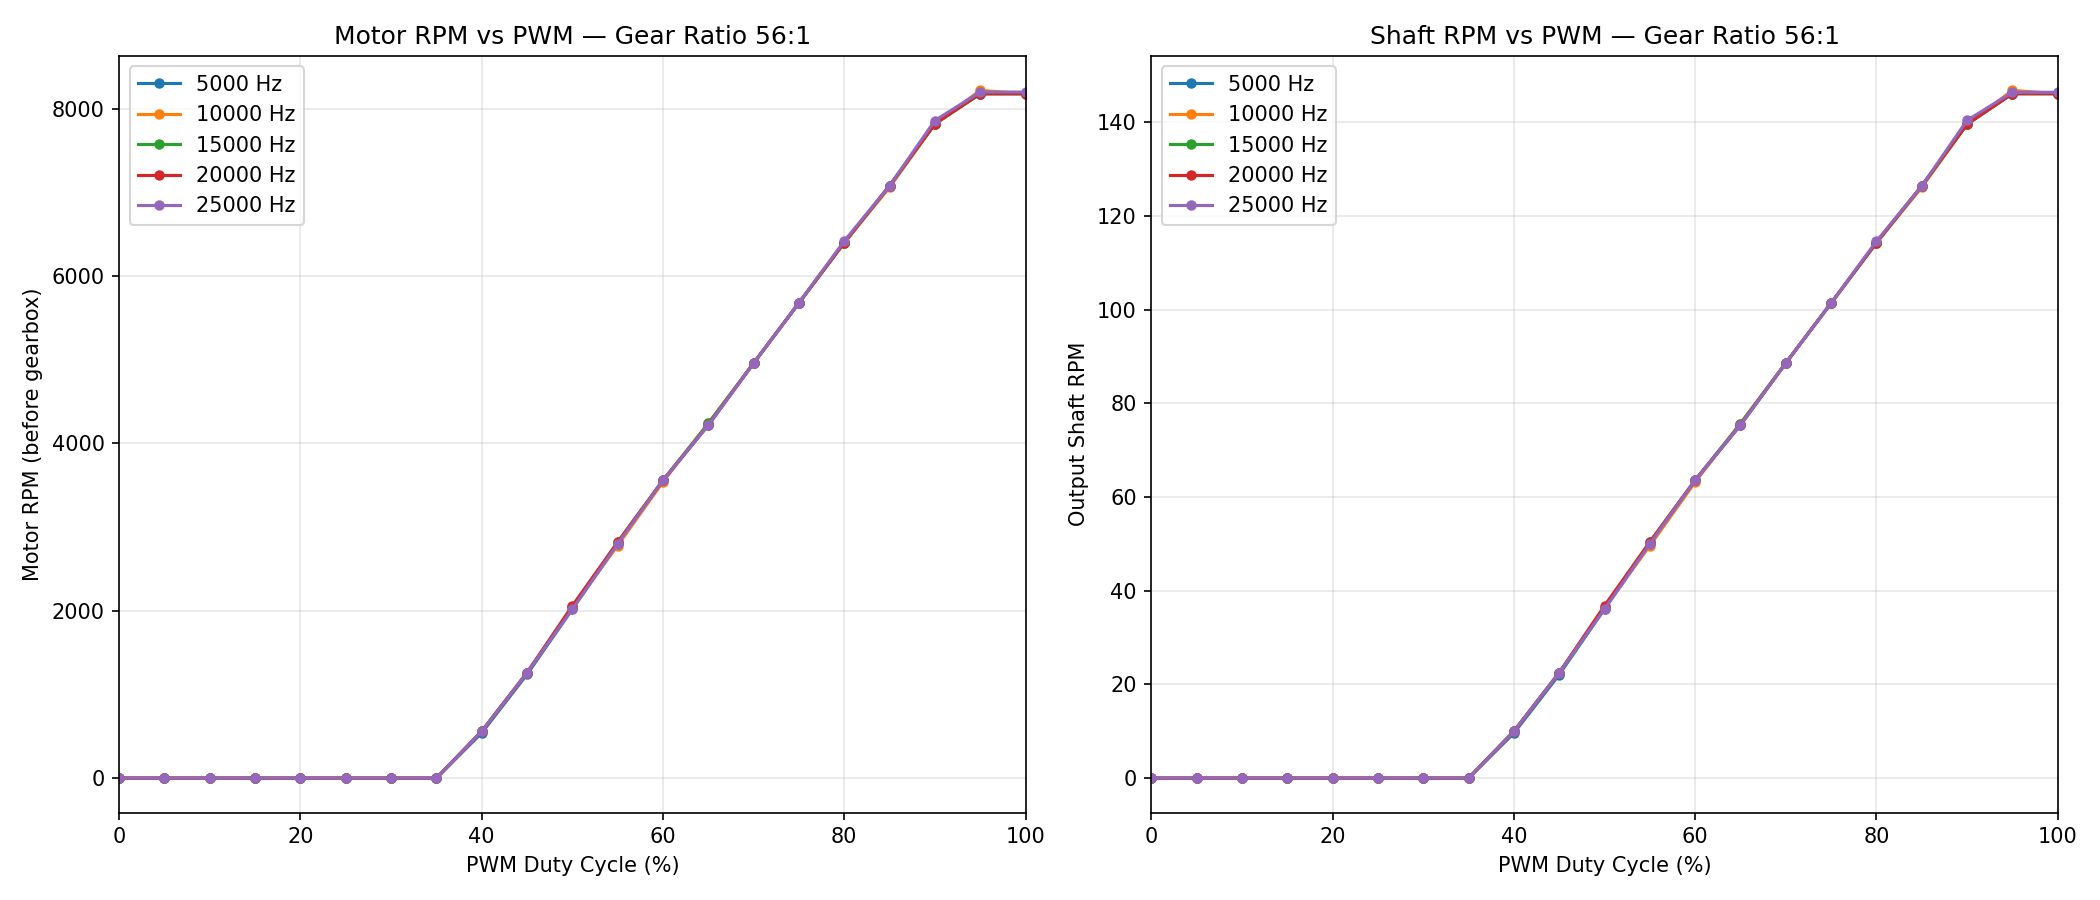

The file beside this chart, header and first rows:
freq_hz, pwm_percent, motor_rpm, shaft_rpm
5000, 0, 0.0, 0.0
5000, 5, 0.0, 0.0
5000, 10, 0.0, 0.0
5000, 15, 0.0, 0.0
5000, 20, 0.0, 0.0
5000, 25, 0.0, 0.0
5000, 30, 0.0, 0.0
5000, 35, 0.0, 0.0
5000, 40, 540.0, 9.6
5000, 45, 1240, 22.1
5000, 50, 2020, 36.1
5000, 55, 2800, 50.0
5000, 60, 3560, 63.6
5000, 65, 4220, 75.4
5000, 70, 4960, 88.6
5000, 75, 5680, 101.4
5000, 80, 6400, 114.3
5000, 85, 7080, 126.4
5000, 90, 7820, 139.6
5000, 95, 8180, 146.1
5000, 100, 8180, 146.1
10000, 0, 0.0, 0.0
10000, 5, 0.0, 0.0
10000, 10, 0.0, 0.0
10000, 15, 0.0, 0.0
10000, 20, 0.0, 0.0
10000, 25, 0.0, 0.0
10000, 30, 0.0, 0.0
10000, 35, 0.0, 0.0
10000, 40, 560.0, 10.0
10000, 45, 1260, 22.5
10000, 50, 2040, 36.4
10000, 55, 2780, 49.6
10000, 60, 3540, 63.2
10000, 65, 4240, 75.7
10000, 70, 4960, 88.6
10000, 75, 5680, 101.4
10000, 80, 6400, 114.3
10000, 85, 7060, 126.1
10000, 90, 7820, 139.6
10000, 95, 8220, 146.8
10000, 100, 8180, 146.1
15000, 0, 0.0, 0.0
15000, 5, 0.0, 0.0
15000, 10, 0.0, 0.0
15000, 15, 0.0, 0.0
15000, 20, 0.0, 0.0
15000, 25, 0.0, 0.0
15000, 30, 0.0, 0.0
15000, 35, 0.0, 0.0
15000, 40, 560.0, 10.0
15000, 45, 1260, 22.5
15000, 50, 2040, 36.4
15000, 55, 2820, 50.4
15000, 60, 3560, 63.6
15000, 65, 4240, 75.7
15000, 70, 4960, 88.6
15000, 75, 5680, 101.4
15000, 80, 6400, 114.3
15000, 85, 7080, 126.4
... 45 more rows
